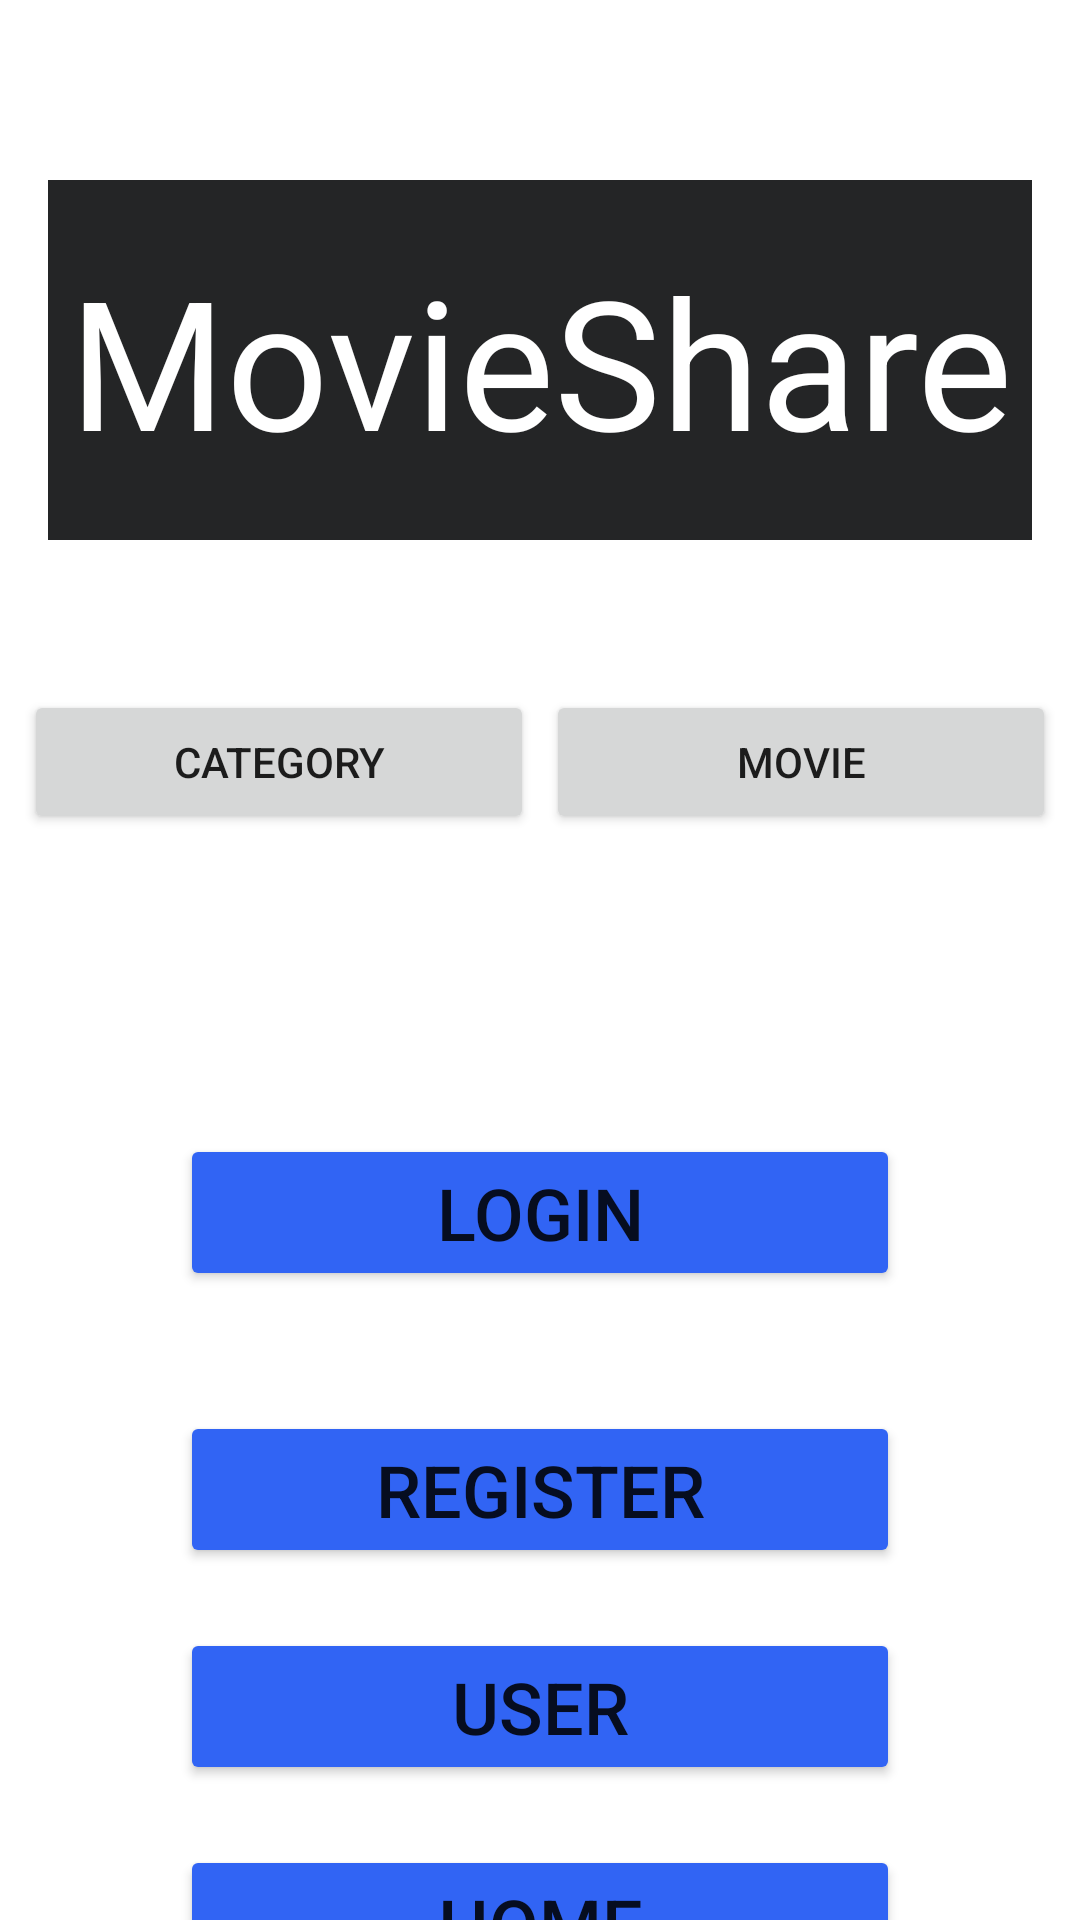

Produce the Android XML layout that renders to this screen, including the resource entries it uses.
<!-- AndroidManifest.xml: application theme Theme.MovieShare -->
<!-- res/layout/fragment_login.xml -->
<?xml version="1.0" encoding="utf-8"?>
<androidx.constraintlayout.widget.ConstraintLayout xmlns:android="http://schemas.android.com/apk/res/android"
    xmlns:app="http://schemas.android.com/apk/res-auto"
    xmlns:tools="http://schemas.android.com/tools"
    android:layout_width="match_parent"
    android:layout_height="match_parent"
    android:background="#FFFFFF"
    tools:context=".fragments.authentication.LoginFragment">

    <TextView
        android:id="@+id/sign_up_fragment_logo"
        android:layout_width="0dp"
        android:layout_height="120dp"
        android:layout_marginStart="16dp"
        android:layout_marginTop="60dp"
        android:layout_marginEnd="16dp"
        android:background="#242526"
        android:gravity="center"
        android:text="MovieShare"
        android:textColor="@color/white"
        android:textSize="60sp"
        app:layout_constraintEnd_toEndOf="parent"
        app:layout_constraintHorizontal_bias="1.0"
        app:layout_constraintStart_toStartOf="parent"
        app:layout_constraintTop_toTopOf="parent" />

    <Button
        android:id="@+id/login_fragment_login_btn"
        android:layout_width="0dp"
        android:layout_height="wrap_content"
        android:layout_marginStart="60dp"
        android:layout_marginTop="100dp"
        android:layout_marginEnd="60dp"
        android:backgroundTint="#3164F4"
        android:text="Login"
        android:textSize="24sp"
        app:layout_constraintEnd_toEndOf="parent"
        app:layout_constraintStart_toStartOf="parent"
        app:layout_constraintTop_toBottomOf="@+id/test_category_btn" />

    <Button
        android:id="@+id/login_fragment_register_btn"
        android:layout_width="0dp"
        android:layout_height="wrap_content"
        android:layout_marginStart="60dp"
        android:layout_marginTop="40dp"
        android:layout_marginEnd="60dp"
        android:backgroundTint="#3164F4"
        android:text="Register"
        android:textSize="24sp"
        app:layout_constraintEnd_toEndOf="parent"
        app:layout_constraintHorizontal_bias="0.0"
        app:layout_constraintStart_toStartOf="parent"
        app:layout_constraintTop_toBottomOf="@+id/login_fragment_login_btn" />

    <Button
        android:id="@+id/login_fragment_user_btn"
        android:layout_width="0dp"
        android:layout_height="wrap_content"
        android:layout_marginStart="60dp"
        android:layout_marginTop="20dp"
        android:layout_marginEnd="60dp"
        android:backgroundTint="#3164F4"
        android:text="User"
        android:textSize="24sp"
        app:layout_constraintEnd_toEndOf="parent"
        app:layout_constraintStart_toStartOf="parent"
        app:layout_constraintTop_toBottomOf="@+id/login_fragment_register_btn" />

    <Button
        android:id="@+id/login_fragment_home_btn"
        android:layout_width="0dp"
        android:layout_height="wrap_content"
        android:layout_marginStart="60dp"
        android:layout_marginTop="20dp"
        android:layout_marginEnd="60dp"
        android:backgroundTint="#3164F4"
        android:text="Home"
        android:textSize="24sp"
        app:layout_constraintEnd_toEndOf="parent"
        app:layout_constraintStart_toStartOf="parent"
        app:layout_constraintTop_toBottomOf="@+id/login_fragment_user_btn" />

    <Button
        android:id="@+id/test_category_btn"
        android:layout_width="0dp"
        android:layout_height="wrap_content"
        android:layout_marginStart="8dp"
        android:layout_marginTop="50dp"
        android:layout_marginEnd="2dp"
        android:text="Category"
        app:layout_constraintEnd_toStartOf="@+id/test_movie_btn"
        app:layout_constraintStart_toStartOf="parent"
        app:layout_constraintTop_toBottomOf="@+id/sign_up_fragment_logo" />

    <Button
        android:id="@+id/test_movie_btn"
        android:layout_width="0dp"
        android:layout_height="wrap_content"
        android:layout_marginStart="2dp"
        android:layout_marginEnd="8dp"
        android:text="Movie"
        app:layout_constraintBottom_toBottomOf="@+id/test_category_btn"
        app:layout_constraintEnd_toEndOf="parent"
        app:layout_constraintStart_toEndOf="@+id/test_category_btn"
        app:layout_constraintTop_toTopOf="@+id/test_category_btn" />
</androidx.constraintlayout.widget.ConstraintLayout>
<!-- resources referenced by this layout -->
<resources>
  <color name="white">#FFFFFFFF</color>
  <style name="Theme.MovieShare" parent="Theme.MaterialComponents.DayNight.DarkActionBar">
          
          <item name="colorPrimary">@color/purple_500</item>
          <item name="colorPrimaryVariant">@color/purple_700</item>
          <item name="colorOnPrimary">@color/white</item>
          
          <item name="colorSecondary">@color/teal_200</item>
          <item name="colorSecondaryVariant">@color/teal_700</item>
          <item name="colorOnSecondary">@color/black</item>
          
          <item name="android:statusBarColor">?attr/colorPrimaryVariant</item>
          
      </style>
  <color name="purple_500">#e63946</color>
  <color name="purple_700">#FF3700B3</color>
  <color name="teal_200">#FF03DAC5</color>
  <color name="teal_700">#FF018786</color>
  <color name="black">#FF000000</color>
</resources>
